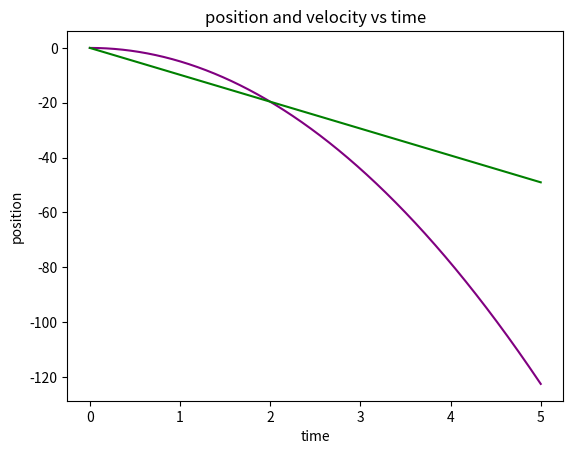

Write the Python code that produced this figure.
import numpy as np
import scipy as sp
import random as rd
import matplotlib.pyplot as plt

def grav_drop(tinitial,tfinal):
    t=np.linspace(tinitial,tfinal,10000000)
    x=-4.9*t**2
    v=-9.8*t
    plt.plot (t,x,color='purple')
    plt.plot(t,v,color='green')
    
    plt.title("position and velocity vs time")
    
    plt.xlabel("time")
    plt.ylabel("position")
    plt.show()
    return print('position='+str(x)+'and velocity='+str(v))


grav_drop(0,5)
